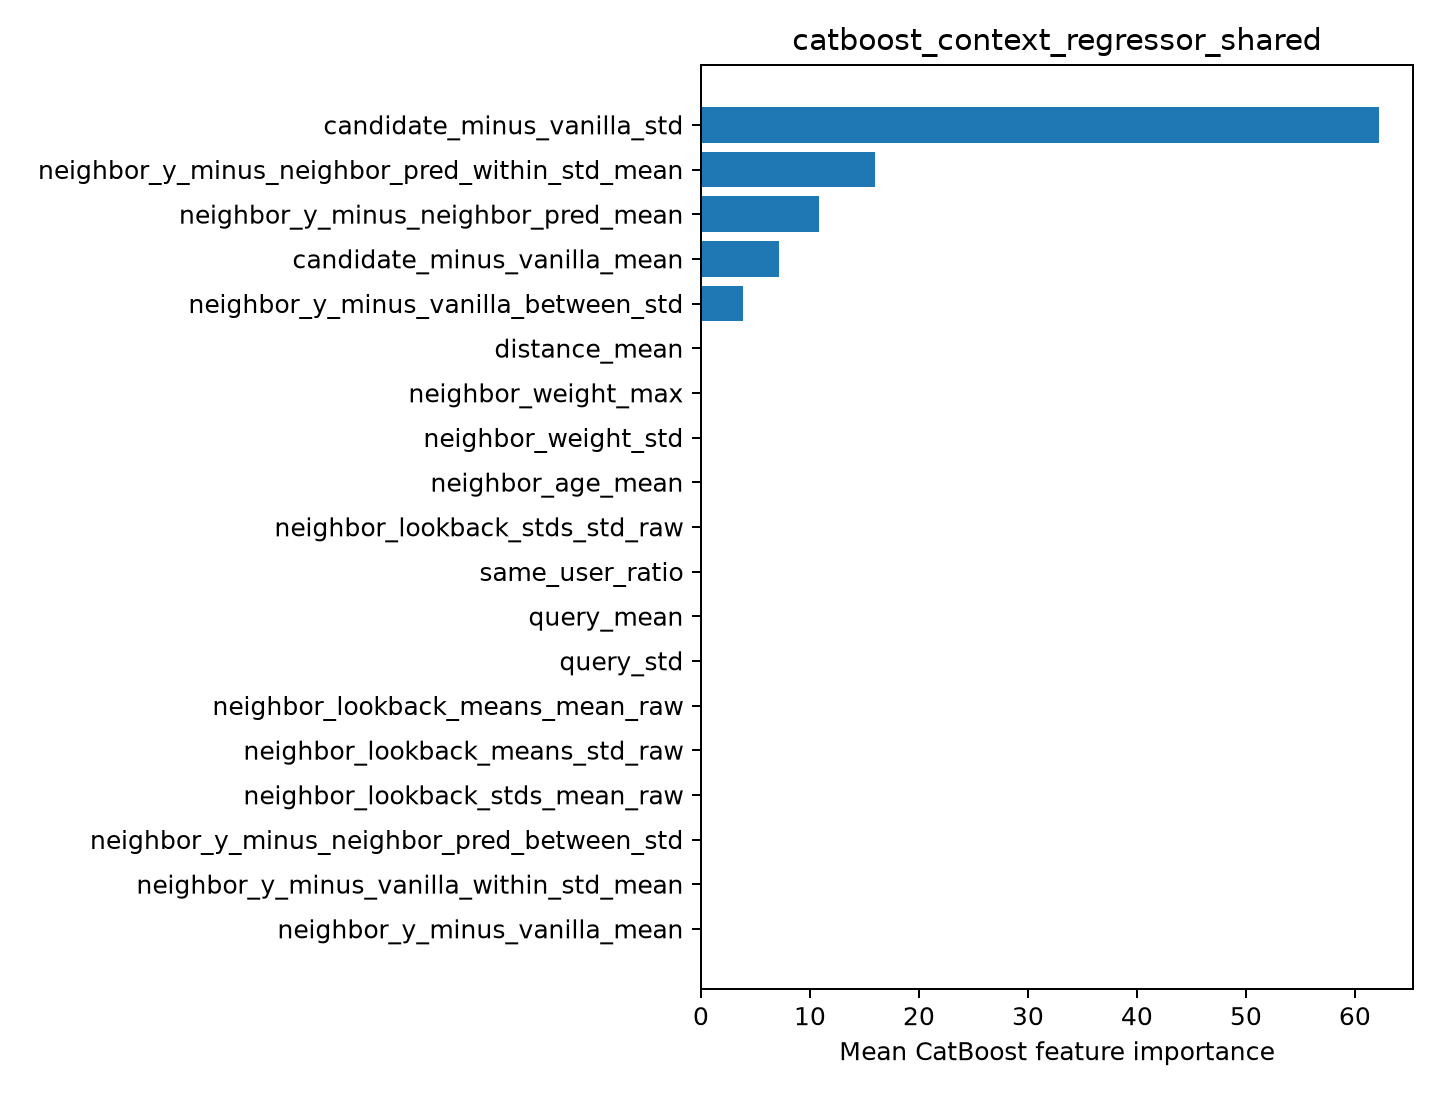

Source data for this figure (header and first rows):
feature, importance
candidate_minus_vanilla_std, 62.22
neighbor_y_minus_neighbor_pred_within_st…, 15.95
neighbor_y_minus_neighbor_pred_mean, 10.85
candidate_minus_vanilla_mean, 7.164
neighbor_y_minus_vanilla_between_std, 3.814
distance_mean, 0.0
neighbor_weight_max, 0.0
neighbor_weight_std, 0.0
neighbor_age_mean, 0.0
neighbor_lookback_stds_std_raw, 0.0
same_user_ratio, 0.0
query_mean, 0.0
query_std, 0.0
neighbor_lookback_means_mean_raw, 0.0
neighbor_lookback_means_std_raw, 0.0
neighbor_lookback_stds_mean_raw, 0.0
neighbor_y_minus_neighbor_pred_between_s…, 0.0
neighbor_y_minus_vanilla_within_std_mean, 0.0
neighbor_y_minus_vanilla_mean, 0.0
